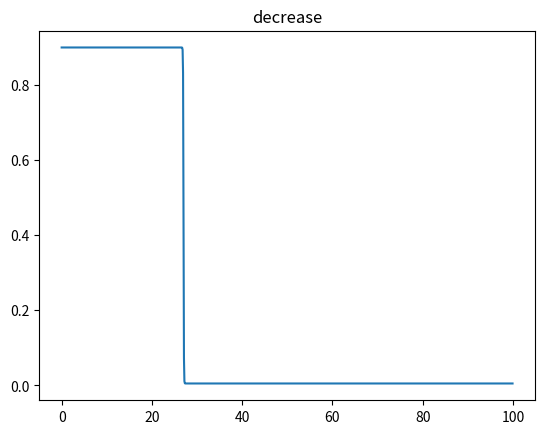
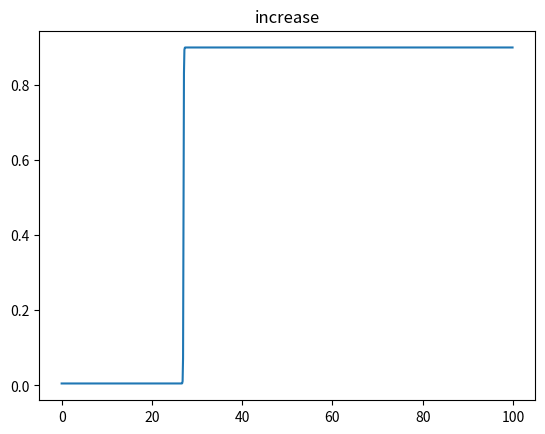

Write the Python code that produced these figures, in order.
from math import exp, sqrt, pi
from scipy.integrate import solve_ivp
import matplotlib.pyplot as plt
from numpy import transpose

xa = -5
xb = 5
a = xa
b = xb

w1 = 0.0 # -1.0
w2 = 27.0 # 1.0
gamma = 9 # 0.2
xi1 = -4.0
xi2 =  2.0
eta = 0.2
l = 1.00 # 1


# def D_func(x):
#     D = (1.00/(exp(l * (w1 - x)) + 1.00)) - 1.00
#     D = (D + (1.00/(exp(l * (x - w2)) + 1.00))) * (1.00 - gamma)
#     D = D + gamma
#     return D

with_measures = 0.005
without_measures = 0.9
time_measures_implemented = 27
steepness_of_change = 25 # smaller means that the change is smoother

def time_beta_func(x):
    if (x <= time_measures_implemented):
        return without_measures # * exp(-0.01* (x - 27) ** 2)
    else:
        return (without_measures - with_measures) * exp(-steepness_of_change*(x - time_measures_implemented) ** 2) + with_measures

def decrease(x, time_start_decrease):
    return (without_measures - with_measures) * exp(-steepness_of_change*(x - time_start_decrease) ** 2) + with_measures

def sigmoid(x, time_start_increase):
    return (without_measures - with_measures) * ( 1 / (1 + exp(-steepness_of_change*(x - time_start_increase)))) + with_measures

def inverse_sigmoid(x, time_start_decrease):
    e = exp(-steepness_of_change*(x - time_start_decrease))
    return (without_measures - with_measures) * e / (1 + e) + with_measures


# def Dx_func(x):
#     Dx = (exp(l *(w1 - x)) / ((exp(l * (w1 - x)) + 1.00) ** 2.00))
#     temp = (exp(l *(x - w2))/((exp(l * (x - w2)) + 1.00) ** 2.00))
#     Dx = (Dx - temp) * (1.00 - gamma) * l
#     return Dx + 0.005 # Dx

t_eval = [x/10 for x in range(1000)]
# D_eval = [D_func(t) for t in t_eval]
# Dx_eval = [Dx_func(t) for t in t_eval]
# time_beta_func_eval = [time_beta_func(t) for t in t_eval]
decrease_eval = [inverse_sigmoid(t, time_measures_implemented) for t in t_eval]
increase_eval =  [sigmoid(t, time_measures_implemented) for t in t_eval]

# plt.figure()
# plt.plot(t_eval, D_eval)
# plt.title("D")
# plt.show()


# plt.figure()
# plt.plot(t_eval, Dx_eval)
# plt.title("Dx")
# plt.show()

# plt.figure()
# plt.plot(t_eval, time_beta_func_eval)
# plt.title("time_beta_func")
# plt.show()

plt.figure()
plt.plot(t_eval, decrease_eval)
plt.title("decrease")
plt.show()

plt.figure()
plt.plot(t_eval, increase_eval)
plt.title("increase")
plt.show()